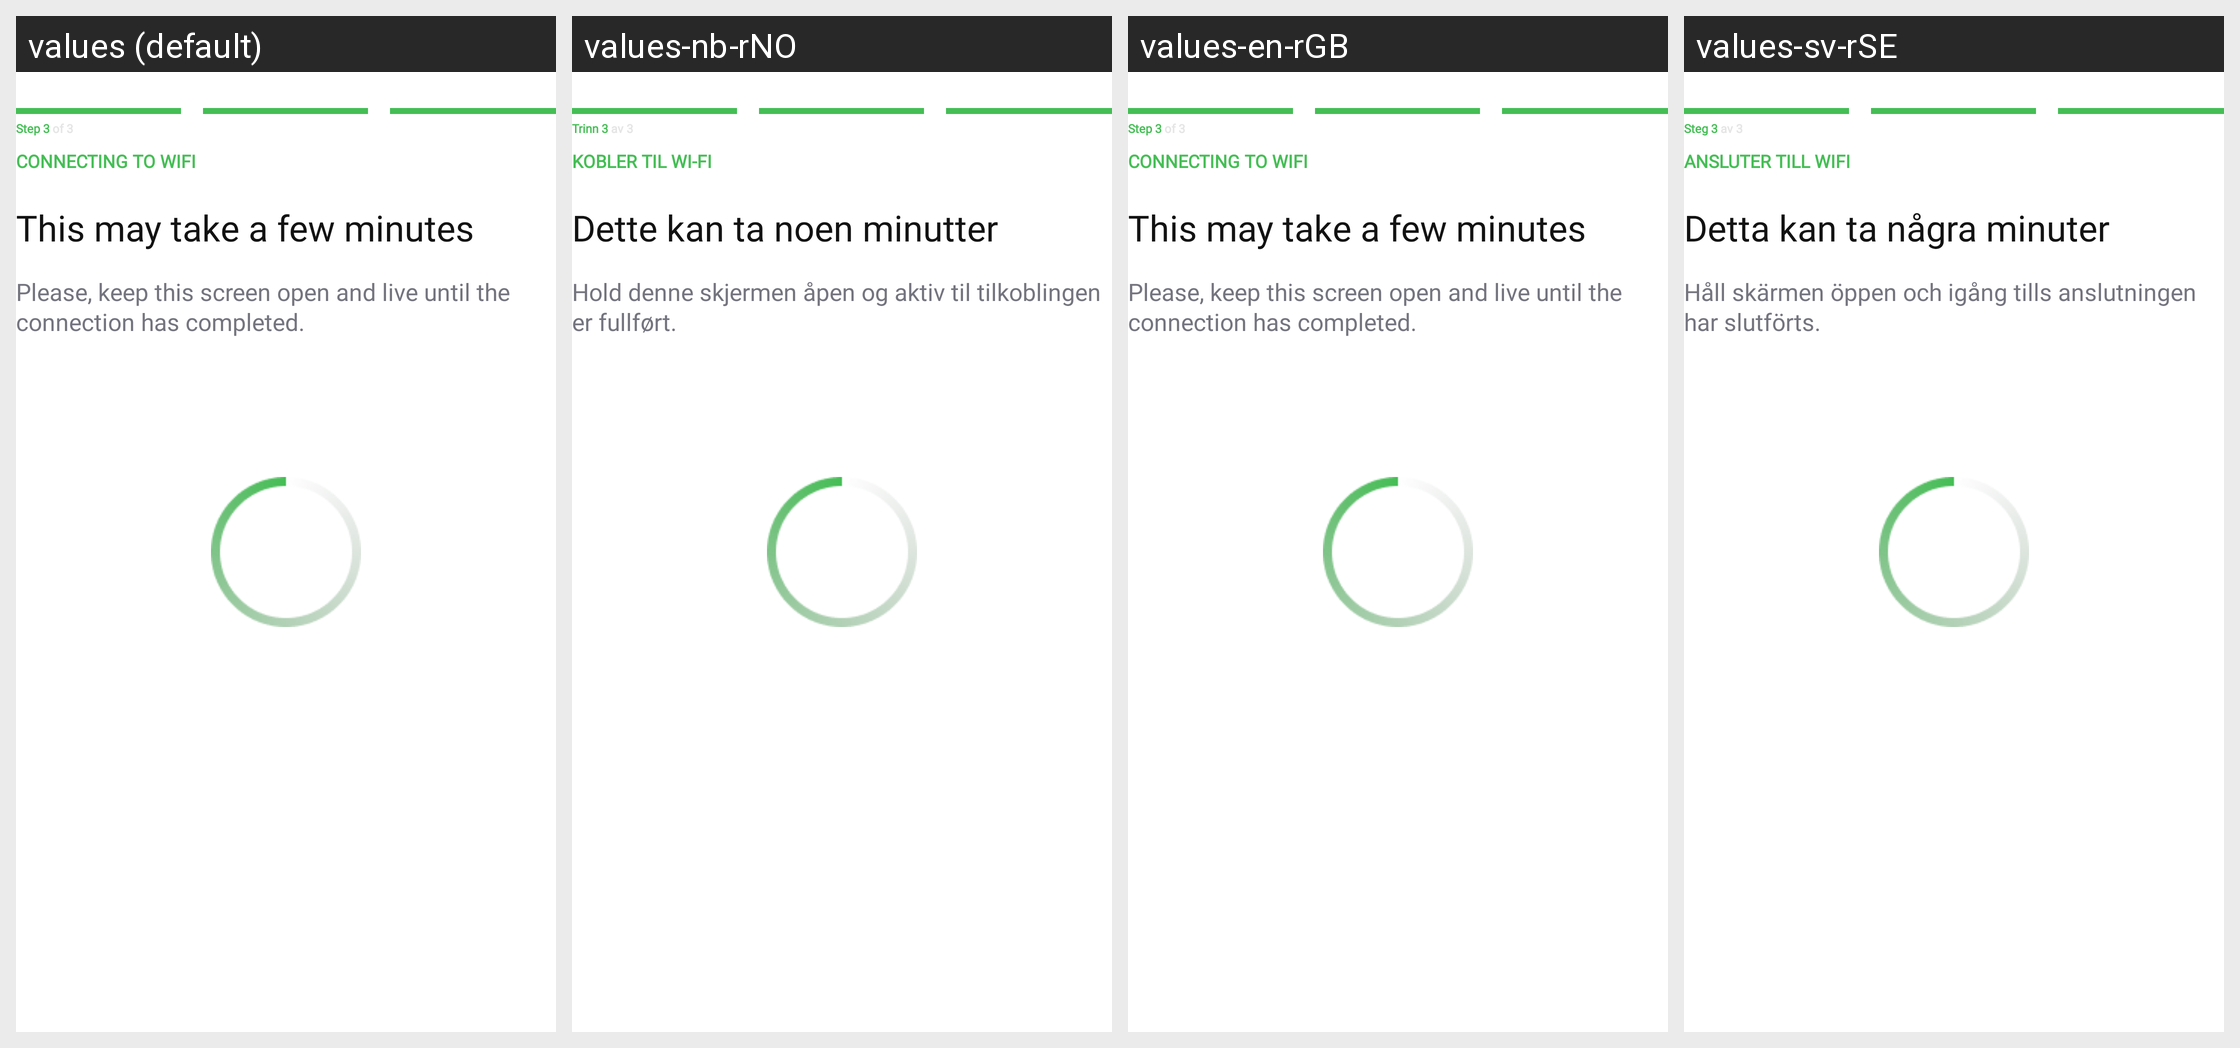

Strings drawn on this Android screen and how each of the app's shown locales translates them:
Android screen res/layout/fragment_connect_to_btle_wifi.xml rendered under 4 locales, left to right: values (default), values-nb-rNO, values-en-rGB, values-sv-rSE. Device: Nexus 5 (rendered at 1080×1920; each locale shown at half size, 540×960, under a caption strip naming it); theme Theme.NinjaConnectedKitchen.
Other locales in the repository, not shown: values-da-rDK, values-de-rDE, values-es-rES, values-fi-rFI, values-fr-rCA, values-fr-rFR, values-it-rIT, values-nl-rNL, values-pt-rPT.
Strings drawn on this screen, with the default value and each locale's value (text and hints the layout hard-codes, and strings that could not be matched under every locale, appear in the picture but are not listed):

pairing_step_three
  values: Step 3 of 3
  values-nb-rNO: Trinn 3 av 3
  values-en-rGB: Step 3 of 3
  values-sv-rSE: Steg 3 av 3

bluetooth_connect_to_wifi
  values: CONNECTING TO WIFI
  values-nb-rNO: KOBLER TIL WI-FI
  values-en-rGB: CONNECTING TO WIFI
  values-sv-rSE: ANSLUTER TILL WIFI

bluetooth_few_minutes
  values: This may take a few minutes
  values-nb-rNO: Dette kan ta noen minutter
  values-en-rGB: This may take a few minutes
  values-sv-rSE: Detta kan ta några minuter

bluetooth_keep_open
  values: Please, keep this screen open and live until the connection has completed.
  values-nb-rNO: Hold denne skjermen åpen og aktiv til tilkoblingen er fullført.
  values-en-rGB: Please, keep this screen open and live until the connection has completed.
  values-sv-rSE: Håll skärmen öppen och igång tills anslutningen har slutförts.
